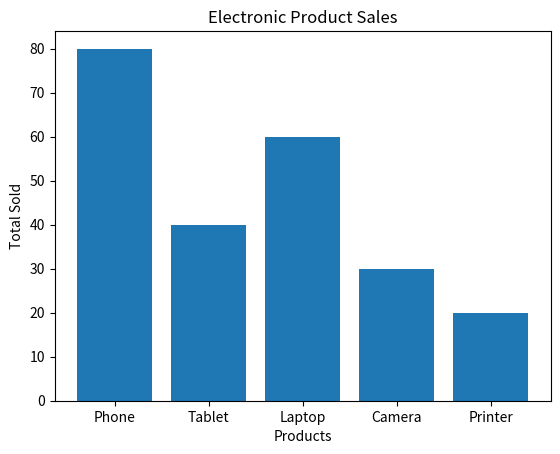

Reproduce this figure in Python.
import matplotlib.pyplot as plt

print("=== Challenge 1 ===")

Products = ("Phone", "Tablet", "Laptop", "Camera", "Printer")

Sales = (80,40,60,30,20)

plt.bar(Products,Sales)

plt.title("Electronic Product Sales")

plt.xlabel("Products")

plt.ylabel("Total Sold")

plt.show()
